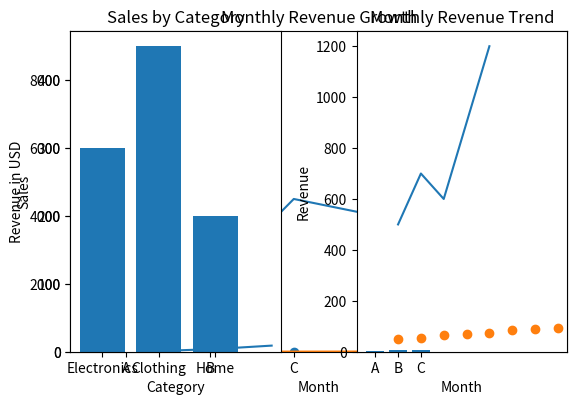

Recreate this plot in Python.
#The Trend Tracker
import matplotlib.pyplot as plt

months = [1, 2, 3, 4, 5]
revenue = [2000, 4500, 4000, 7500, 9000]

plt.plot(months, revenue)

plt.title("Monthly Revenue Growth")
plt.xlabel("Month")
plt.ylabel("Revenue in USD")

plt.show()


x = [1, 2, 3, 4, 5]
y = [2, 4, 6, 8, 11]

plt.plot(x, y)
plt.show()


x = [1, 2, 3, 4, 5]
y = [5, 4, 3, 2, 1]

plt.scatter(x, y)
plt.show()


categories = ['A', 'B', 'C']
values = [11, 20, 15]

plt.bar(categories, values)
plt.show()


import matplotlib.pyplot as plt
plt.subplot(1, 2, 1)
plt.plot([1,2,3], [1,4,9])
plt.title("Line Plot")
plt.subplot(1, 2, 2)
plt.bar(['A','B','C'], [3,7,5])
plt.title("Bar Chart")
plt.show()


#Correlation Checker
import matplotlib.pyplot as plt

study_hours = [1, 2, 3, 4, 5, 6, 7, 8]
scores = [50, 55, 65, 70, 75, 85, 90, 95]

plt.scatter(study_hours, scores)

plt.title("Study Hours vs Exam Scores")
plt.xlabel("Hours Spent Studying")
plt.ylabel("Exam Score")

plt.show()


#The Comparison Dashboard
import matplotlib.pyplot as plt

categories = ['Electronics', 'Clothing', 'Home']
sales = [300, 450, 200]

months = [1, 2, 3, 4, 5]
revenue = [500, 700, 600, 900, 1200]

plt.subplot(1, 2, 1)
plt.bar(categories, sales)
plt.title("Sales by Category")
plt.xlabel("Category")
plt.ylabel("Sales")

plt.subplot(1, 2, 2)
plt.plot(months, revenue)
plt.title("Monthly Revenue Trend")
plt.xlabel("Month")
plt.ylabel("Revenue")

plt.tight_layout()

plt.show()

